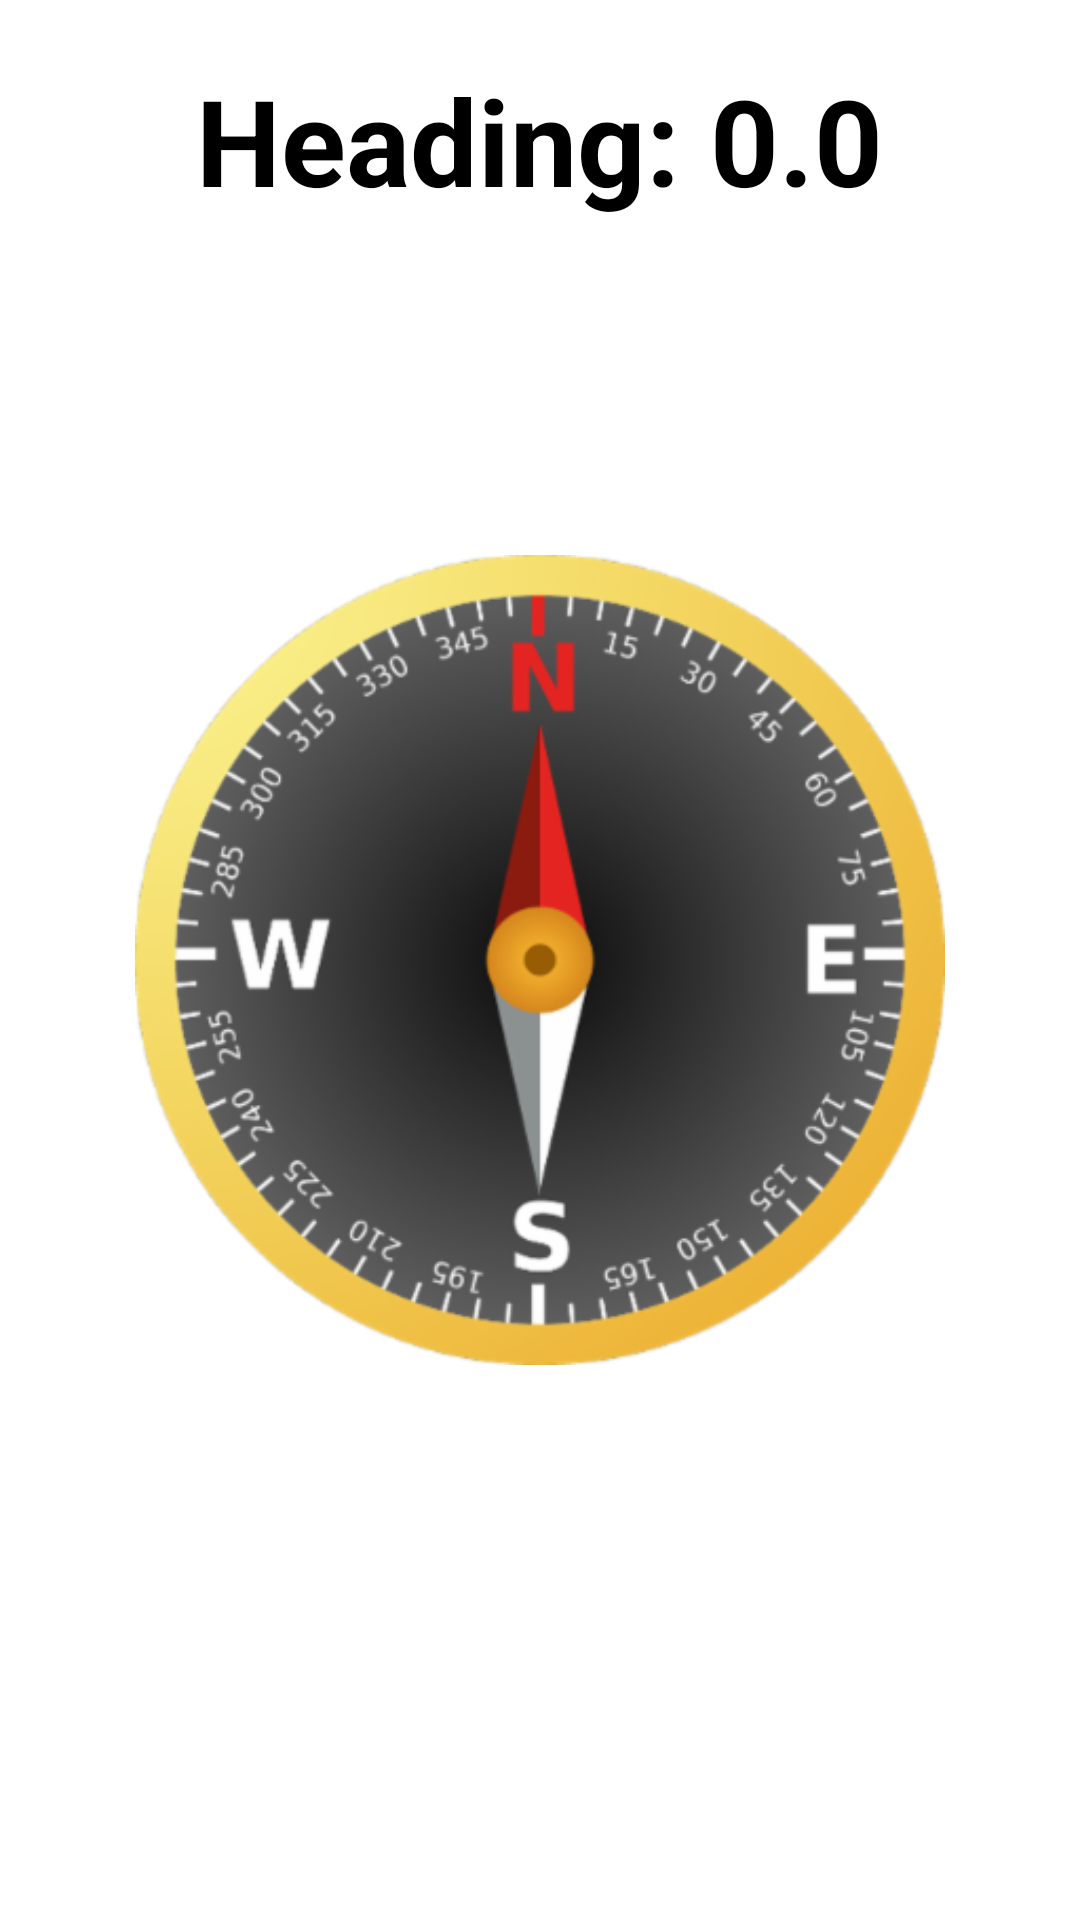

Android layout source for this screen:
<!-- AndroidManifest.xml: application theme Theme.UniversalConverterNew -->
<!-- res/layout/activity_compass.xml -->
<?xml version="1.0" encoding="utf-8"?>
<RelativeLayout xmlns:android="http://schemas.android.com/apk/res/android"
    xmlns:tools="http://schemas.android.com/tools"
    android:layout_width="match_parent"
    android:layout_height="match_parent"
    tools:context=".Compass">

    <TextView
        android:id="@+id/tvHeading"
        android:layout_width="wrap_content"
        android:layout_height="wrap_content"
        android:layout_centerHorizontal="true"
        android:layout_marginTop="20dp"
        android:layout_marginBottom="30dp"
        android:text="Heading: 0.0"
        android:textColor="#000"
        android:textSize="40sp"
        android:textStyle="bold" />


    <ImageView
        android:id="@+id/imageViewCompass"
        android:layout_width="match_parent"
        android:layout_height="270dp"
        android:layout_alignParentStart="true"
        android:layout_alignParentLeft="true"
        android:layout_centerVertical="true"
        android:src="@drawable/compass1" />


</RelativeLayout>
<!-- resources referenced by this layout -->
<resources>
  <!-- drawable compass1: png bitmap (drawable-hdpi, 118551 bytes) -->
  <style name="Theme.UniversalConverterNew" parent="Theme.MaterialComponents.DayNight.NoActionBar">
          
          <item name="colorPrimary">@color/colorPrimary</item>
          <item name="colorPrimaryVariant">@color/colorPrimaryDark</item>
          <item name="colorOnPrimary">@color/white</item>
          
          <item name="colorSecondary">@color/colorAccent</item>
          <item name="colorSecondaryVariant">@color/colorAccent</item>
          <item name="colorOnSecondary">@color/black</item>
          
          <item name="android:statusBarColor">?attr/colorPrimaryVariant</item>
          
      </style>
  <color name="colorPrimary">#03A9F4</color>
  <color name="colorPrimaryDark">#0288D1</color>
  <color name="white">#ffffff</color>
  <color name="colorAccent">#FF4081</color>
  <color name="black">#323232</color>
</resources>
